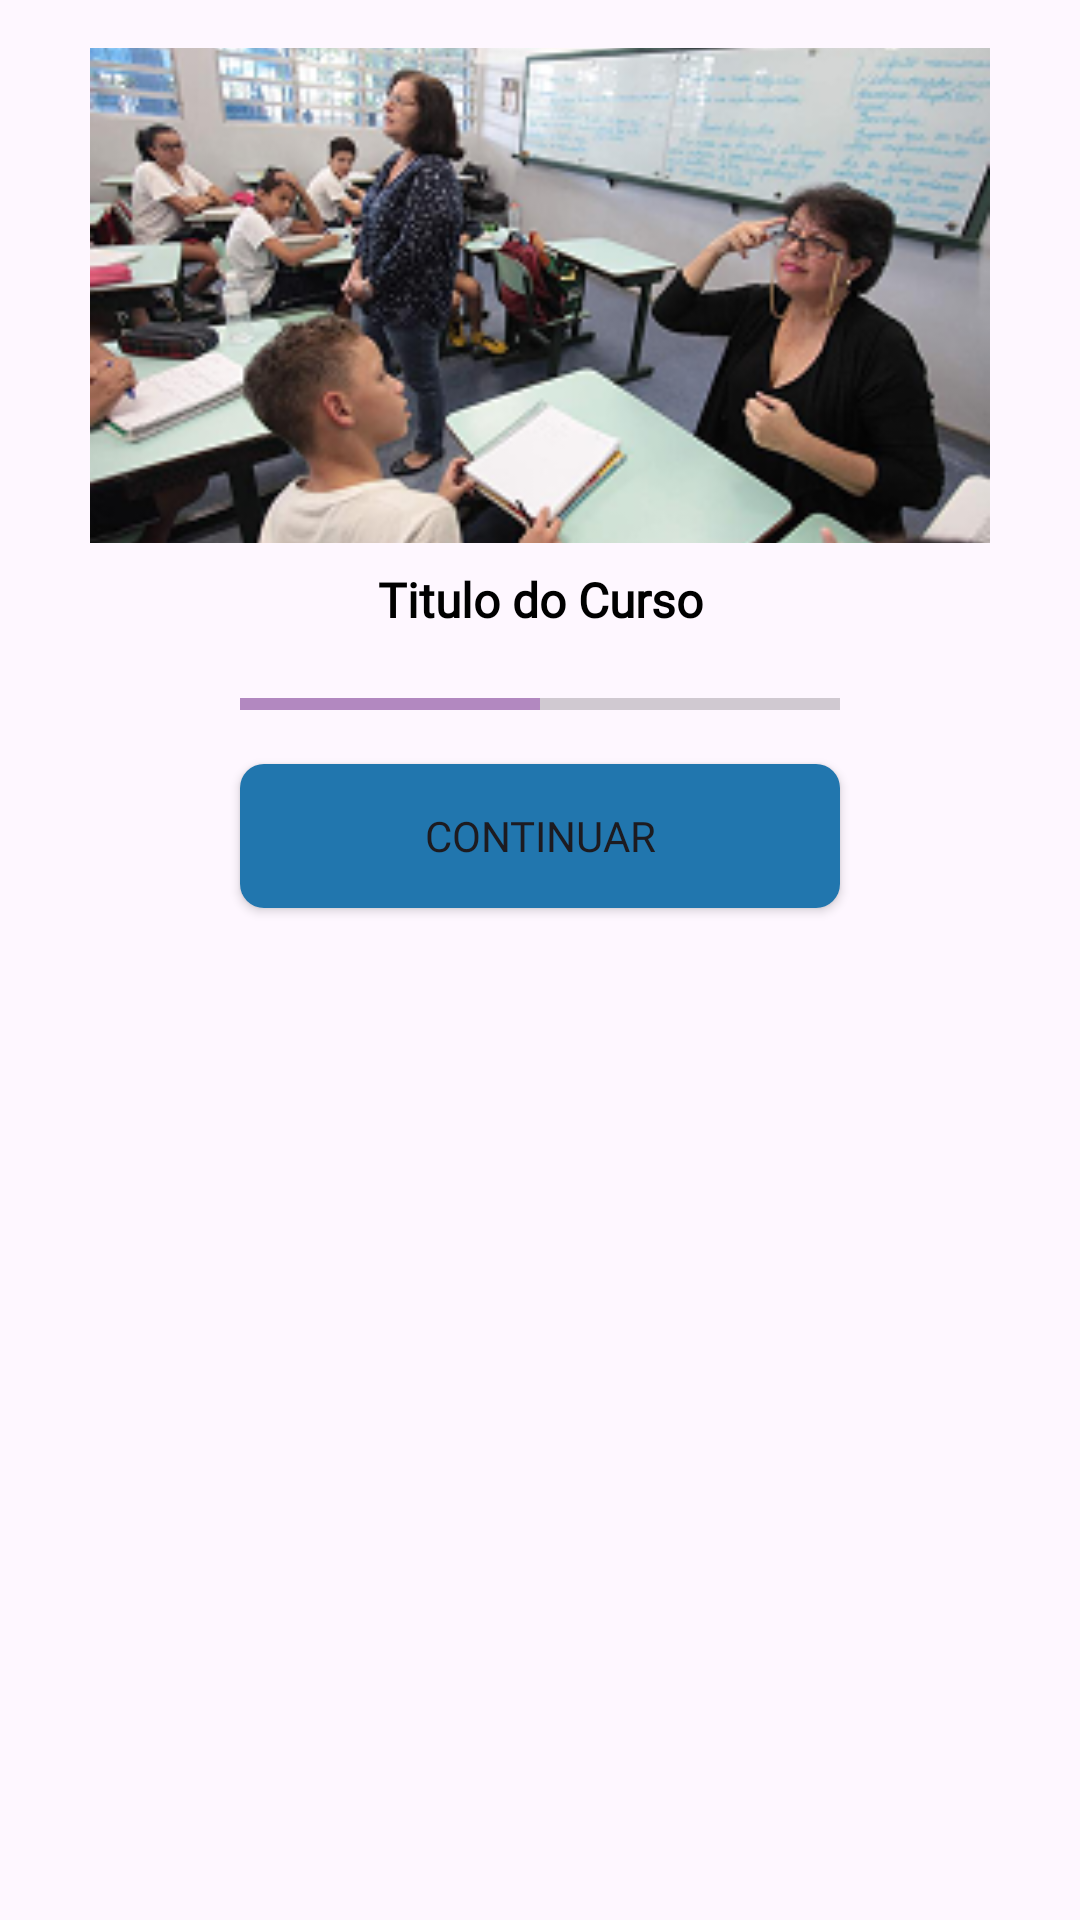

Write the Android layout XML for this screen, with the resource values it uses.
<!-- AndroidManifest.xml: application theme Theme.Librear -->
<!-- res/layout/course_follow_card.xml -->
<?xml version="1.0" encoding="utf-8"?>
<LinearLayout xmlns:android="http://schemas.android.com/apk/res/android"
    xmlns:app="http://schemas.android.com/apk/res-auto"
    xmlns:tools="http://schemas.android.com/tools"
    android:layout_width="350dp"
    android:layout_height="wrap_content"
    android:layout_margin="16dp"
    android:background="@drawable/shape_card_background"
    android:elevation="4dp"
    android:gravity="center_horizontal"
    android:orientation="vertical"
    android:padding="16dp">

    <ImageView
        android:id="@+id/courseImageView"
        android:layout_width="300dp"
        android:layout_height="wrap_content"
        android:layout_marginBottom="8dp"
        android:background="@drawable/roundstyle"
        android:clipToOutline="true"
        android:scaleType="centerCrop"
        android:src="@drawable/card_recebendo_alunos_com_surdez" />

    <TextView
        android:id="@+id/courseTitleTextView"
        android:layout_width="match_parent"
        android:layout_height="wrap_content"
        android:fontFamily="@font/poppins"
        android:text="Titulo do Curso"
        android:textAlignment="center"
        android:textColor="@color/black"
        android:textSize="16sp"
        android:textStyle="bold" />

    <LinearLayout
        android:id="@+id/starsLayout"
        android:layout_width="match_parent"
        android:layout_height="wrap_content"
        android:layout_marginTop="4dp"
        android:gravity="center"
        android:orientation="horizontal" />

    <ProgressBar
        android:id="@+id/progressBar"
        style="@style/Widget.AppCompat.ProgressBar.Horizontal"
        android:layout_width="200dp"
        android:layout_height="wrap_content"
        android:background="@drawable/roundstyle"
        android:progressTint="@color/secondary"
        android:max="100"
        android:progress="50"
        android:layout_marginVertical="12dp"

        />
    <Button
        android:layout_width="200dp"
        android:layout_height="wrap_content"
        android:fontFamily="@font/poppins"
        android:textSize="14sp"
        android:text="Continuar"
        android:background="@drawable/shape_button_rectangle"
        app:backgroundTint="@null"
        />


</LinearLayout>
<!-- resources referenced by this layout -->
<resources>
  <color name="black">#FF000000</color>
  <color name="secondary">#B288C0</color>
  <!-- drawable card_recebendo_alunos_com_surdez: png bitmap (drawable, 99428 bytes) -->
  <!-- drawable shape_button_rectangle (drawable) -->
  <?xml version="1.0" encoding="utf-8"?>
  <shape xmlns:android="http://schemas.android.com/apk/res/android"
      android:shape="rectangle">
      <solid android:color="@color/action"/>
      <corners android:radius="8dp"/>
      <padding android:left="12dp" android:right="12dp" android:bottom="6dp" android:top="6dp"/>
  </shape>
  <style name="Theme.Librear" parent="Base.Theme.Librear" />
  <color name="action">#2176AE</color>
  <style name="Base.Theme.Librear" parent="Theme.Material3.DayNight.NoActionBar">
          
          
      </style>
</resources>
